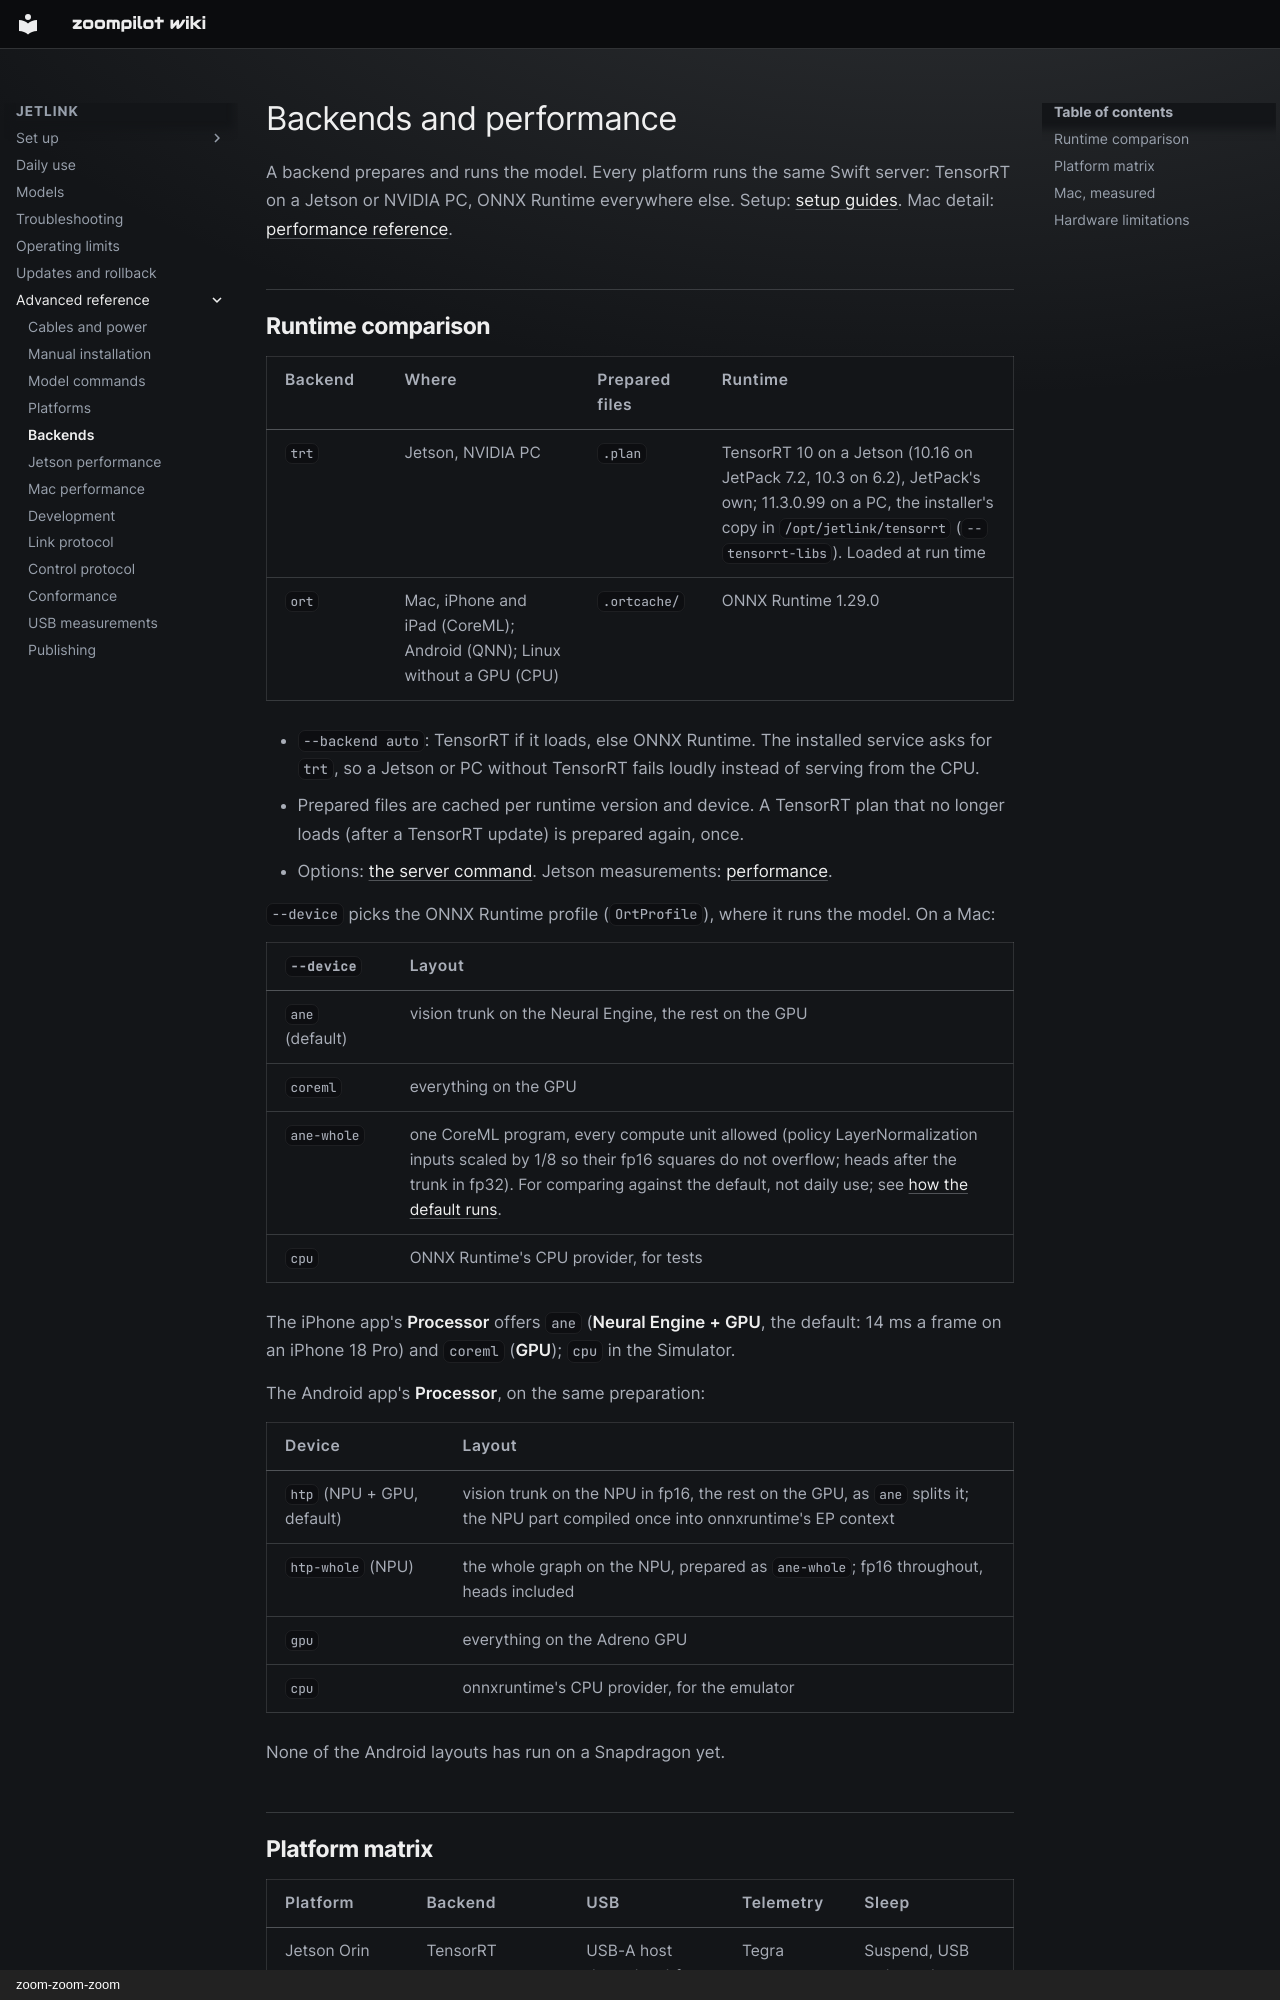

repository: zoompilot/wiki · page: jetlink/backends/index.html · generator: mkdocs · copyright: zoom-zoom-zoom

---
title: "Backends and performance"
type: reference
---

<!-- Generated by contrib/sync-jetlink.py from 543258d9efd66c86eae506c5552480479eb62da4:docs/backends.md. Do not edit. -->

# Backends and performance

A backend prepares and runs the model. Every platform runs the same Swift
server: TensorRT on a Jetson or NVIDIA PC, ONNX Runtime everywhere else. Setup:
[setup guides](index.md#set-up). Mac detail:
[performance reference](mac-performance.md).

## Runtime comparison

| Backend | Where | Prepared files | Runtime |
| --- | --- | --- | --- |
| `trt` | Jetson, NVIDIA PC | `.plan` | TensorRT 10 on a Jetson (10.16 on JetPack 7.2, 10.3 on 6.2), JetPack's own; 11.3.0.99 on a PC, the installer's copy in `/opt/jetlink/tensorrt` (`--tensorrt-libs`). Loaded at run time |
| `ort` | Mac, iPhone and iPad (CoreML); Android (QNN); Linux without a GPU (CPU) | `.ortcache/` | ONNX Runtime 1.29.0 |

- `--backend auto`: TensorRT if it loads, else ONNX Runtime. The installed
  service asks for `trt`, so a Jetson or PC without TensorRT fails loudly
  instead of serving from the CPU.
- Prepared files are cached per runtime version and device. A TensorRT plan
  that no longer loads (after a TensorRT update) is prepared again, once.
- Options: [the server command](installation-reference.md#the-server-command).
  Jetson measurements: [performance](status.md#measured-performance).

`--device` picks the ONNX Runtime profile (`OrtProfile`), where it runs the
model. On a Mac:

| `--device` | Layout |
| --- | --- |
| `ane` (default) | vision trunk on the Neural Engine, the rest on the GPU |
| `coreml` | everything on the GPU |
| `ane-whole` | one CoreML program, every compute unit allowed (policy LayerNormalization inputs scaled by 1/8 so their fp16 squares do not overflow; heads after the trunk in fp32). For comparing against the default, not daily use; see [how the default runs](mac-performance.md#how-the-default-runs). |
| `cpu` | ONNX Runtime's CPU provider, for tests |

The iPhone app's **Processor** offers `ane` (**Neural Engine + GPU**, the
default: 14 ms a frame on an iPhone 18 Pro) and `coreml` (**GPU**); `cpu` in
the Simulator.

The Android app's **Processor**, on the same preparation:

| Device | Layout |
| --- | --- |
| `htp` (NPU + GPU, default) | vision trunk on the NPU in fp16, the rest on the GPU, as `ane` splits it; the NPU part compiled once into onnxruntime's EP context |
| `htp-whole` (NPU) | the whole graph on the NPU, prepared as `ane-whole`; fp16 throughout, heads included |
| `gpu` | everything on the Adreno GPU |
| `cpu` | onnxruntime's CPU provider, for the emulator |

None of the Android layouts has run on a Snapdragon yet.
